The GitHub repository votero2/Object_Detection contains a labelled image folder "dataset" with 6 categories: bottle, cup, desodorant, flash drive, keys, pen. Examples follow, each with its label.

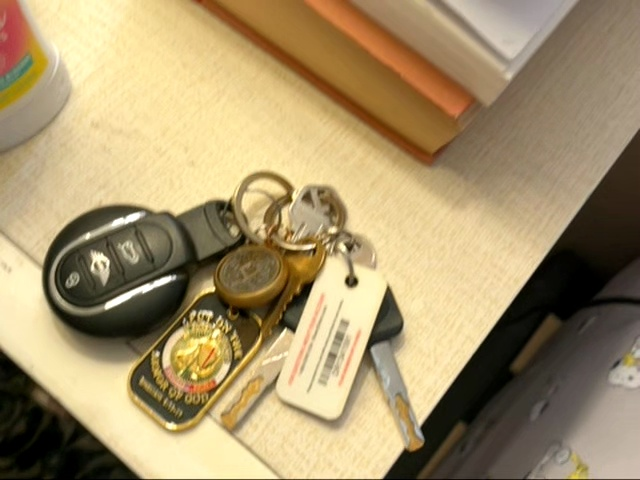
Label: keys

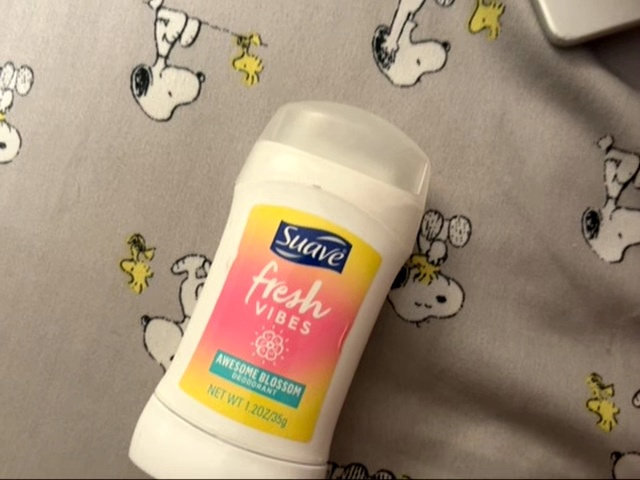
Label: desodorant

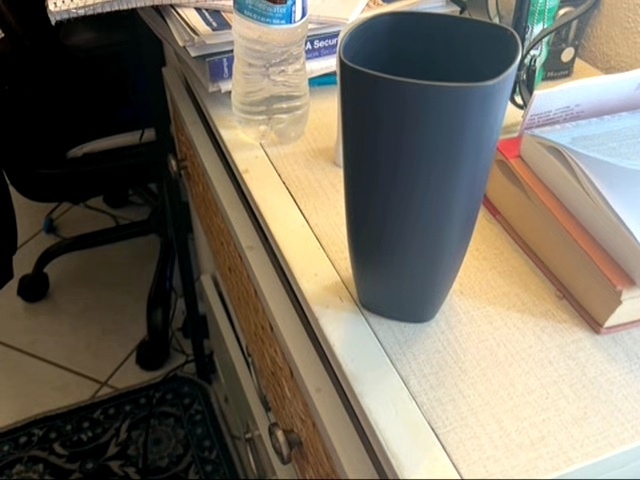
Label: cup

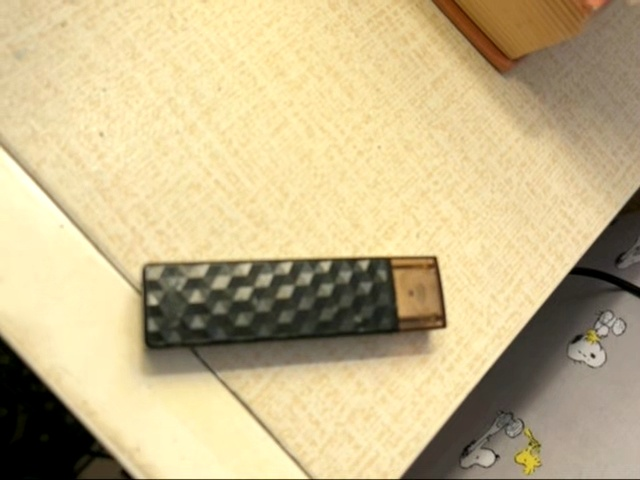
Label: flash drive

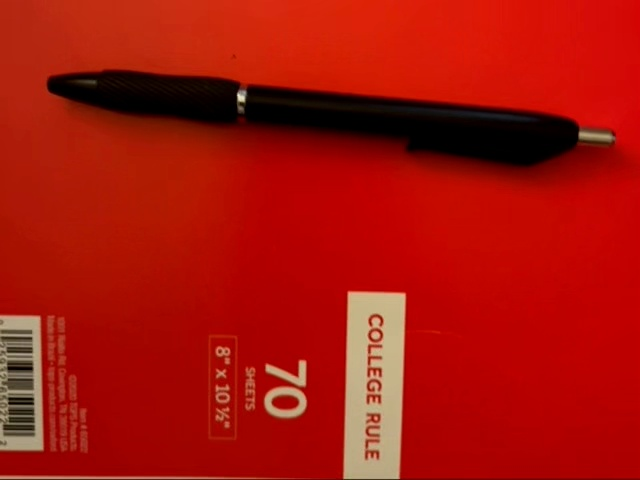
Label: pen

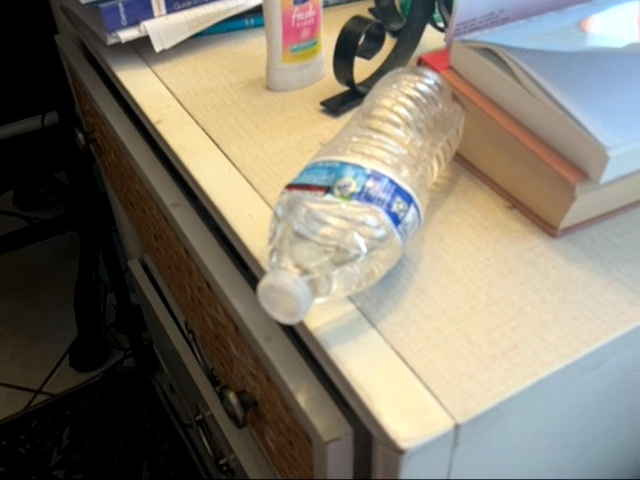
Label: bottle
